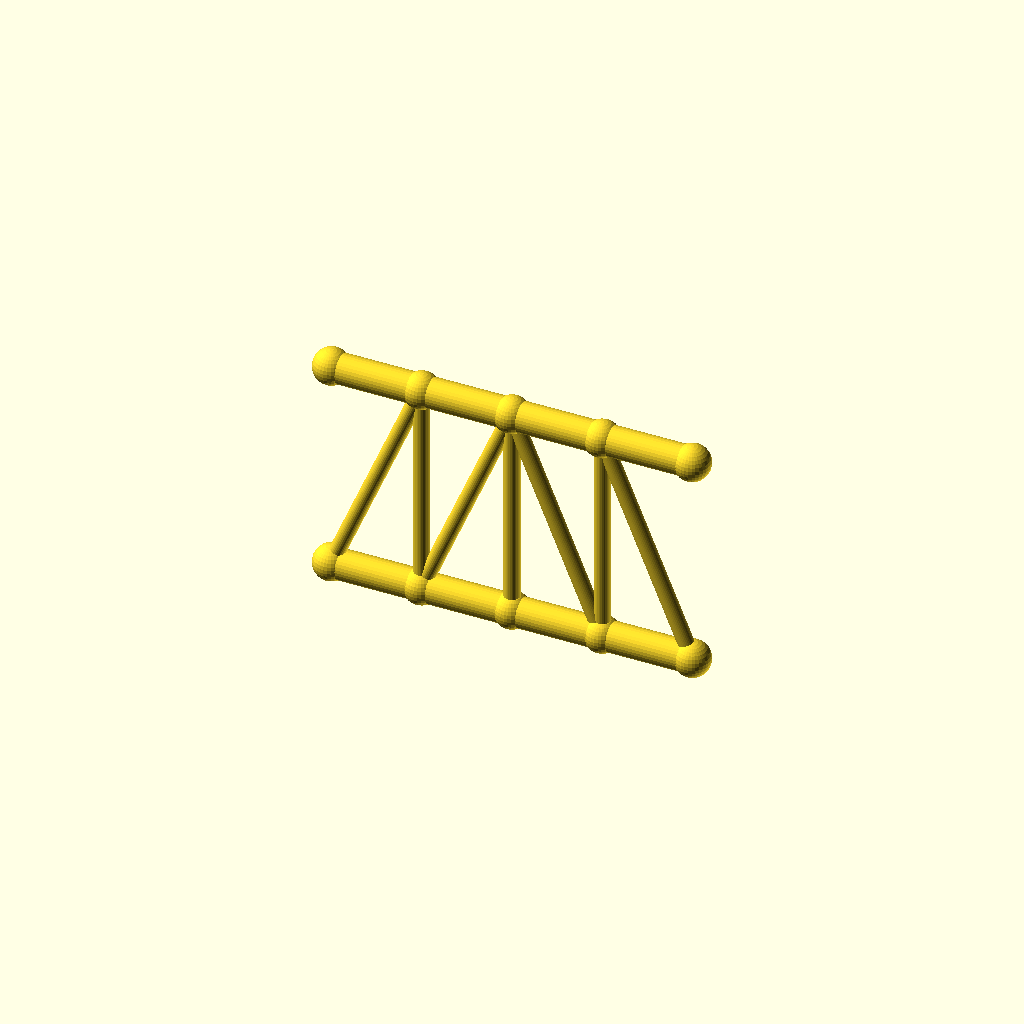
Cell 1: rendered with the file's own defaults.
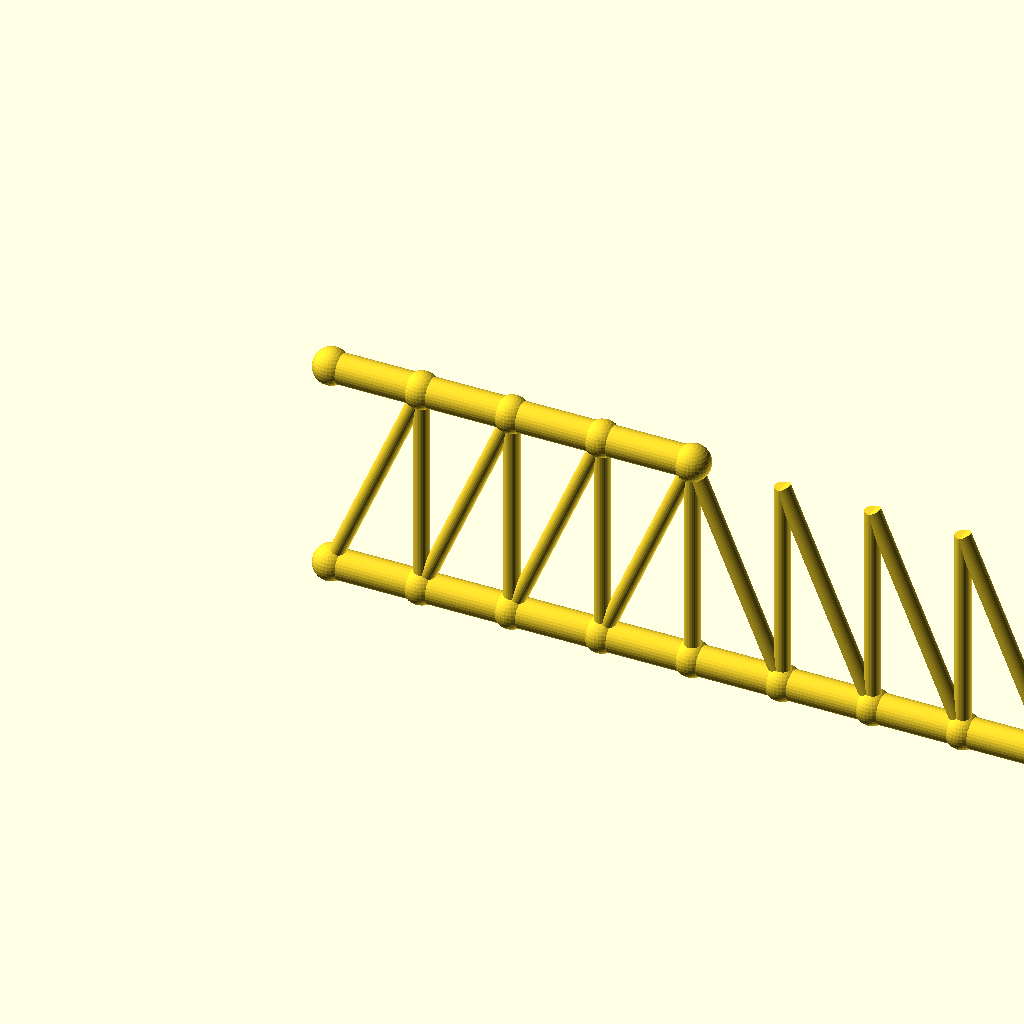
Cell 2: panels = 8 (everything else at default).
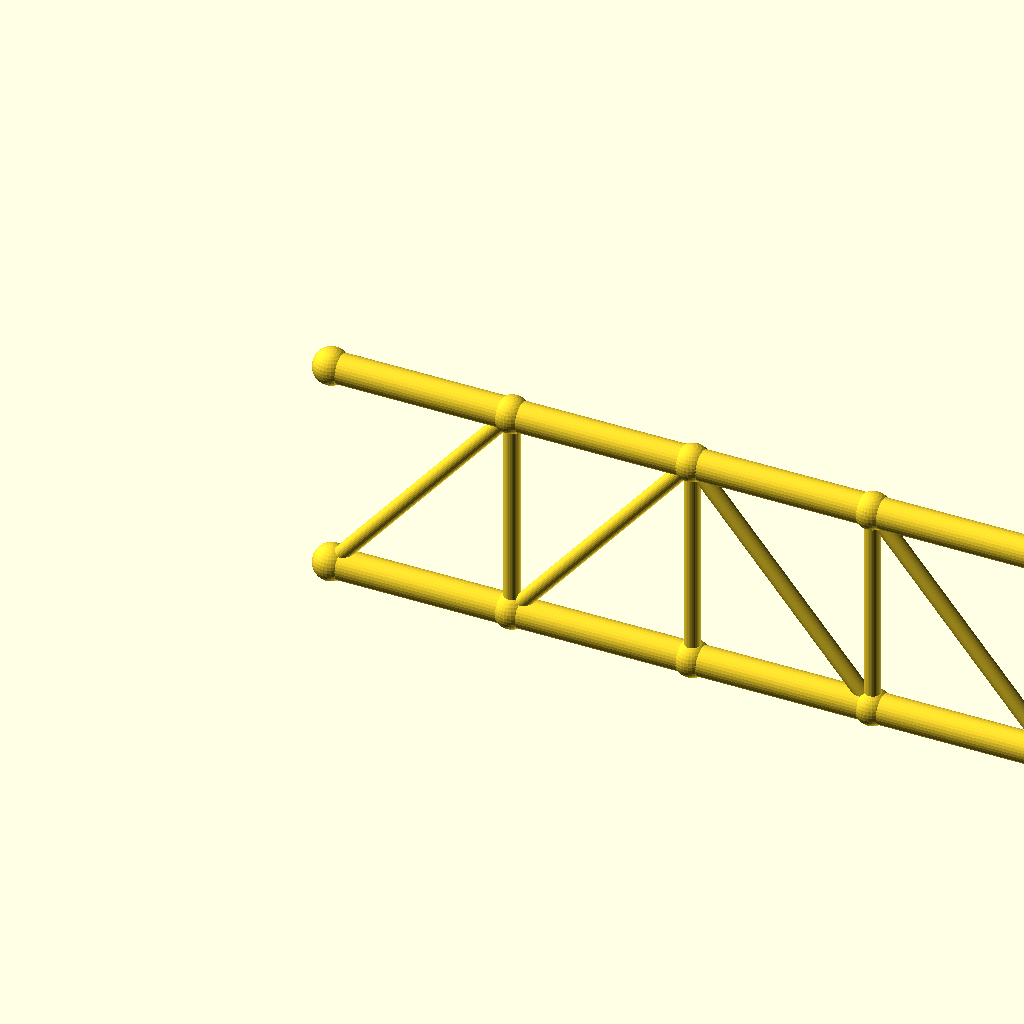
Cell 3: panel_p = 60 (everything else at default).
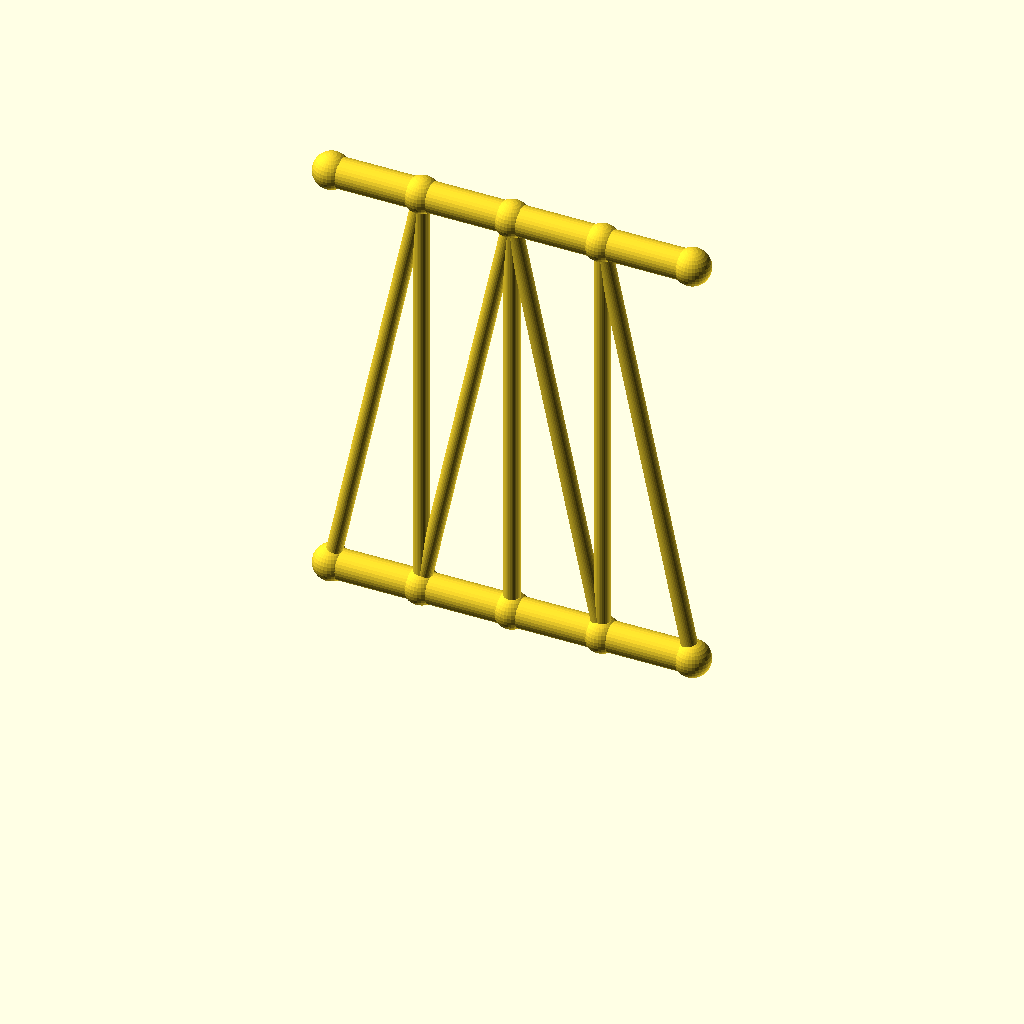
Cell 4: the same model with frame_h = 144.
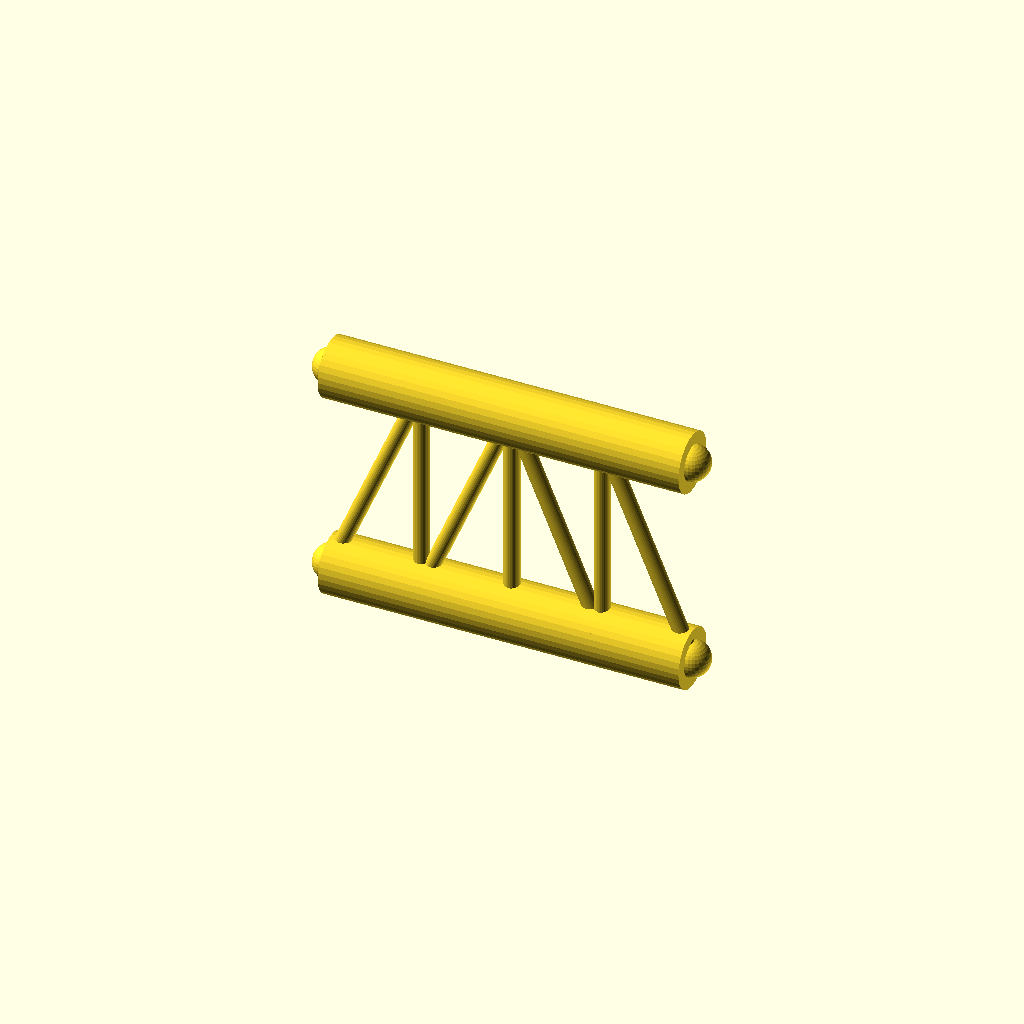
Cell 5: chord_r = 10 (everything else at default).
All cells are drawn from one camera (rotation 55°, 0°, 25°, orthographic, colour scheme Cornfield), so only the parameter changes between them.
Source of the model, optional_data/data/gen2/trusses/part_0044.scad:
$fn = 32;

// ----------------------------------------------------------------------
// Pratt truss: span 120 mm, height 72 mm, 4 equal panels
// ----------------------------------------------------------------------

// --- parameters (mm) ---
panels = 4;               // number of equal panels
panel_p = 30;             // panel length, X
span = 120;               // span between the end joints
frame_h = 72;             // truss height, Z
chord_r = 5;              // chord member radius
diag_r = 2.6;             // diagonal member radius
vert_r = 2.6;             // vertical post radius
joint_r = 6;              // joint ball radius

module member(a, b, r) {
  /* rod: cylinder from joint a to joint b */
  d = b - a;
  length = norm(d);
  translate(a) rotate([0, acos(d[2] / length), atan2(d[1], d[0])])
    cylinder(h = length, r = r);
}

module joint(p, r) {
  /* ball at the joint centre */
  translate(p) sphere(r = r);
}

bottom = [for (i = [0 : panels]) [i * panel_p, 0, 0]];
top = [for (i = [0 : panels]) [i * panel_p, 0, frame_h]];

for (i = [0 : panels - 1]) member(bottom[i], bottom[i + 1], chord_r);
for (i = [0 : 3]) member(top[i], top[i + 1], chord_r);

/* vertical posts */
for (i = [1 : panels - 1]) member(bottom[i], top[i], vert_r);

/* diagonals lean toward mid-span */
for (i = [0 : panels - 1]) {
  if (i < panels / 2) {
    member(bottom[i], top[i + 1], diag_r);
  } else {
    member(top[i], bottom[i + 1], diag_r);
  }
}

/* joint balls */
for (i = [0 : panels]) joint(bottom[i], joint_r);
for (i = [0 : 4]) joint(top[i], joint_r);
Customizer parameters (derived from the source; name, type, default, range or options):
panels: number, default 4
panel_p: number, default 30
span: number, default 120
frame_h: number, default 72
chord_r: number, default 5
diag_r: number, default 2.6
vert_r: number, default 2.6
joint_r: number, default 6
